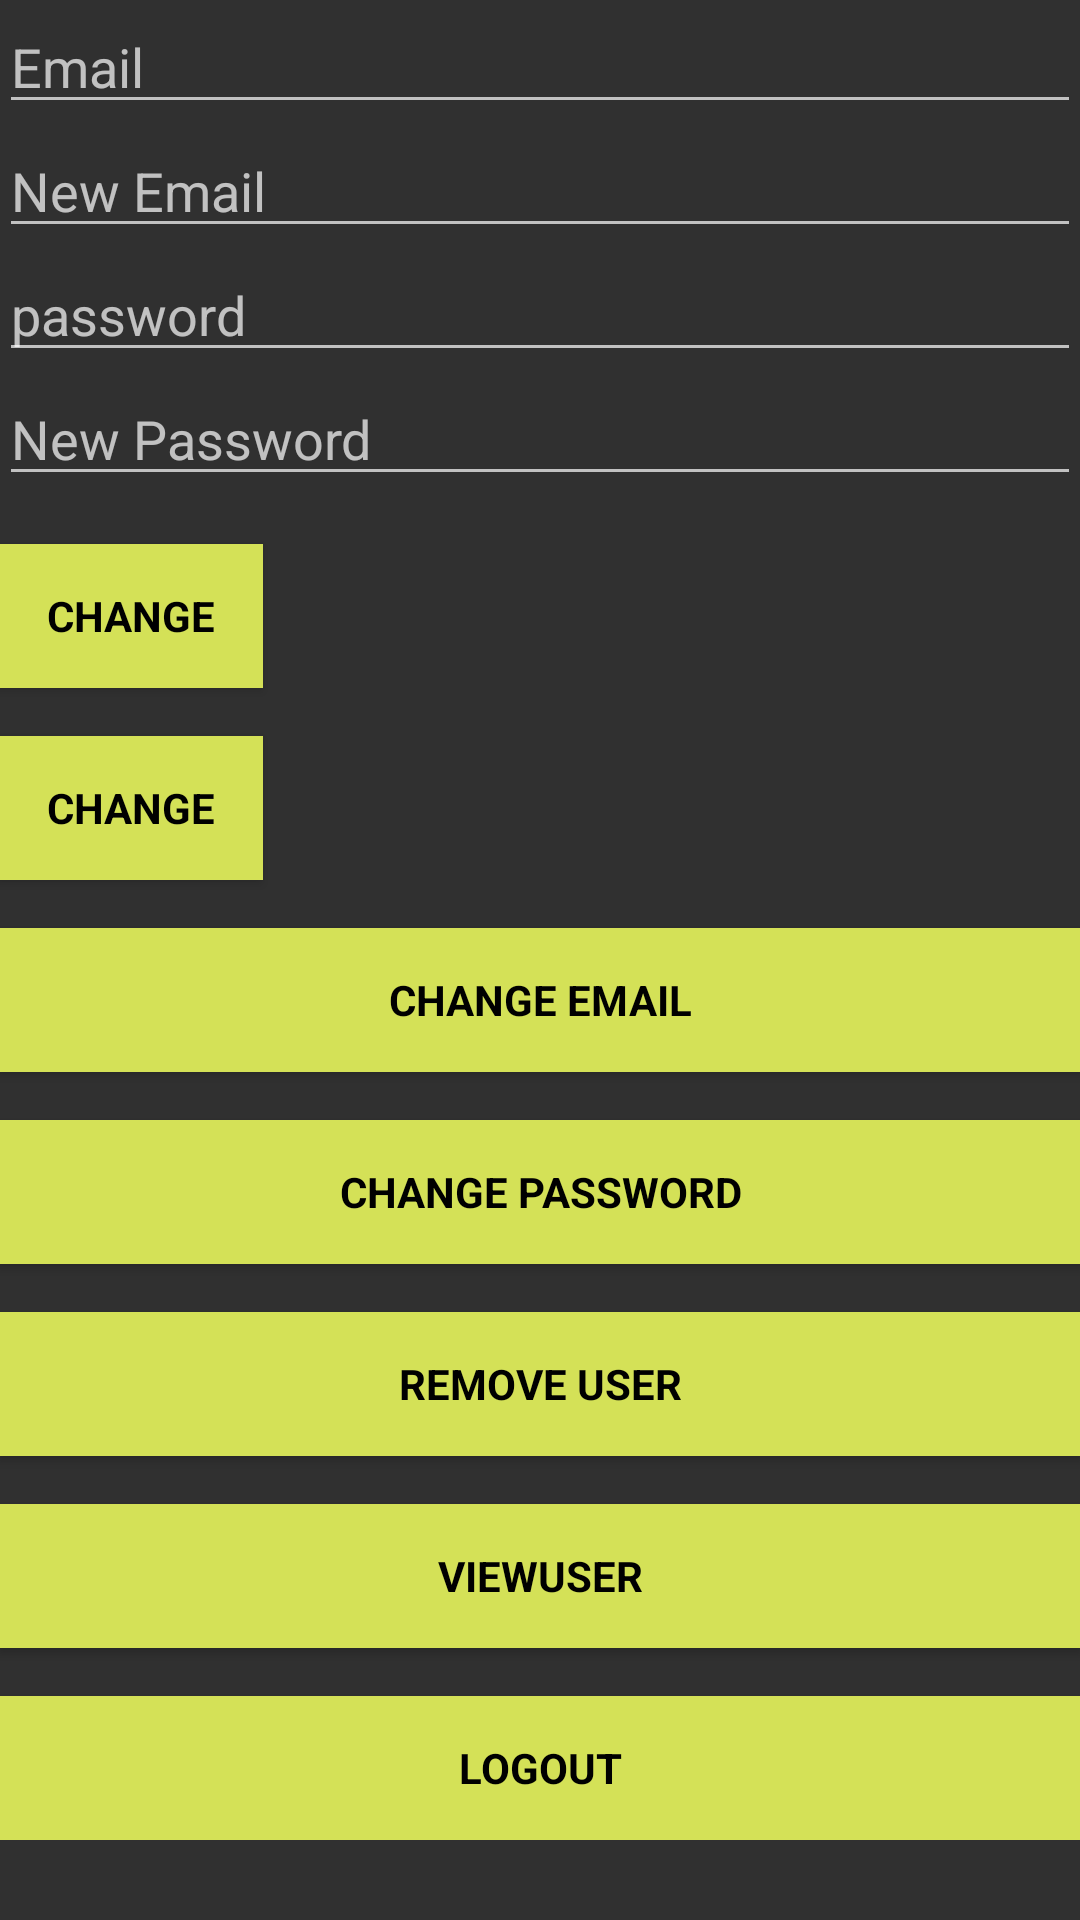

Reconstruct the res/layout file that produces this screen, plus the resources it refers to.
<!-- AndroidManifest.xml: application theme AppTheme -->
<!-- res/layout/activity_my_profile.xml -->
<?xml version="1.0" encoding="utf-8"?>
<android.support.design.widget.CoordinatorLayout xmlns:android="http://schemas.android.com/apk/res/android"
    xmlns:app="http://schemas.android.com/apk/res-auto"
    xmlns:tools="http://schemas.android.com/tools"
    android:layout_width="match_parent"
    android:layout_height="match_parent"
    android:fitsSystemWindows="true"
    tools:context="com.example.android.capstone_project.Data.myProfile">

    <LinearLayout
        android:layout_width="match_parent"
        android:layout_height="wrap_content"
        android:orientation="vertical"
        android:paddingBottom="@dimen/activity_vertical_margin"
        android:paddingLeft="@dimen/activity_horizontal_margin"
        android:paddingRight="@dimen/activity_horizontal_margin"
        android:paddingTop="@dimen/activity_vertical_margin"
        app:layout_behavior="@string/appbar_scrolling_view_behavior">

        <EditText
            android:id="@+id/emailold"
            android:layout_width="match_parent"
            android:layout_height="wrap_content"
            android:hint="@string/hint_email"
            android:inputType="textEmailAddress"
            android:maxLines="1"
            android:singleLine="true" />

        <EditText
            android:id="@+id/emailnew"
            android:layout_width="match_parent"
            android:layout_height="wrap_content"
            android:hint="@string/hint_new_email"
            android:inputType="textEmailAddress"
            android:maxLines="1"
            android:singleLine="true" />

        <EditText
            android:id="@+id/password"
            android:layout_width="match_parent"
            android:layout_height="wrap_content"
            android:focusableInTouchMode="true"
            android:hint="password"
            android:imeActionId="@+id/login"
            android:imeOptions="actionUnspecified"
            android:inputType="textPassword"
            android:maxLines="1"
            android:singleLine="true" />

        <EditText
            android:id="@+id/Pass_new"
            android:layout_width="match_parent"
            android:layout_height="wrap_content"
            android:focusableInTouchMode="true"
            android:hint="@string/new_pass"
            android:imeActionId="@+id/login"
            android:imeOptions="actionUnspecified"
            android:inputType="textPassword"
            android:maxLines="1"
            android:singleLine="true" />

        <Button
            android:id="@+id/email_change"
            style="?android:textAppearanceSmall"

            android:layout_width="wrap_content"

            android:layout_height="wrap_content"
            android:layout_marginTop="16dp"
            android:background="#D4E157"
            android:text="@string/btn_change"
            android:textColor="@color/black"
            android:textStyle="bold" />

        <Button
            android:id="@+id/Pass_change"
            style="?android:textAppearanceSmall"

            android:layout_width="wrap_content"
            android:layout_height="wrap_content"
            android:layout_marginTop="16dp"
            android:background="#D4E157"
            android:text="@string/btn_change"
            android:textColor="@color/black"
            android:textStyle="bold" />


        <ProgressBar
            android:id="@+id/progressBar"
            android:layout_width="30dp"
            android:layout_height="30dp"
            android:visibility="gone" />

        <Button
            android:id="@+id/emailchange_button"
            style="?android:textAppearanceSmall"
            android:layout_width="match_parent"
            android:layout_height="wrap_content"
            android:layout_marginTop="16dp"
            android:background="#D4E157"
            android:text="@string/change_email"
            android:textColor="@color/black"
            android:textStyle="bold" />

        <Button
            android:id="@+id/passchange_button"
            style="?android:textAppearanceSmall"

            android:layout_width="match_parent"
            android:layout_height="wrap_content"
            android:layout_marginTop="16dp"
            android:background="#D4E157"
            android:text="@string/change_password"
            android:textColor="@color/black"
            android:textStyle="bold" />


        <Button
            android:id="@+id/userremove_button"
            style="?android:textAppearanceSmall"

            android:layout_width="match_parent"
            android:layout_height="wrap_content"
            android:layout_marginTop="16dp"
            android:background="#D4E157"
            android:text="@string/remove_user"
            android:textColor="@color/black"
            android:textStyle="bold" />

        <Button
            android:id="@+id/viewUser"

            style="?android:textAppearanceSmall"
            android:layout_width="match_parent"
            android:layout_height="wrap_content"
            android:layout_marginTop="16dp"
            android:background="#D4E157"

            android:text="viewUser"
            android:textColor="@color/black"
            android:textStyle="bold" />

        <Button
            android:id="@+id/signout"

            style="?android:textAppearanceSmall"
            android:layout_width="match_parent"
            android:layout_height="wrap_content"
            android:layout_marginTop="16dp"
            android:background="#D4E157"

            android:text="LOGOUT"
            android:textColor="@color/black"
            android:textStyle="bold" />


    </LinearLayout>


</android.support.design.widget.CoordinatorLayout>
<!-- resources referenced by this layout -->
<resources>
  <color name="black">#000000</color>
  <string name="btn_change">Change</string>
  <string name="change_email">Change Email</string>
  <string name="change_password">Change Password</string>
  <string name="hint_email">Email</string>
  <string name="hint_new_email">New Email</string>
  <string name="new_pass">New Password</string>
  <string name="remove_user">Remove user</string>
  <style name="AppTheme" parent="Theme.AppCompat">
          
          <item name="colorPrimary">@color/colorPrimary</item>
          <item name="colorPrimaryDark">@color/colorPrimaryDark</item>
          <item name="colorAccent">@color/colorAccent</item>
      </style>
  <color name="colorPrimary">#336600</color>
  <color name="colorPrimaryDark">#303F9F</color>
  <color name="colorAccent">#FF4081</color>
</resources>
